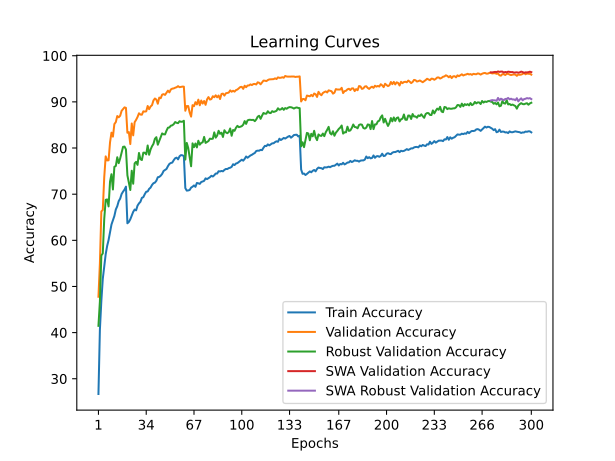

The data file committed next to this chart (first rows):
time; train_accuracy; train_loss; valid_accuracy; valid_loss; valid_accuracy_robust; valid_accuracy_swa; valid_accuracy_robust_swa
69,4830; 26,7001; 2,0591; 47,7700; 1,7608; 41,4690; 47,7700; 41,4690
132,1823; 40,6333; 1,8007; 54,9900; 1,5371; 46,7379; 54,9900; 46,7379
195,9473; 46,8297; 1,6726; 66,2600; 1,3391; 56,7103; 66,2600; 56,7103
248,6262; 51,6481; 1,5873; 66,5700; 1,3201; 57,1724; 66,5700; 57,1724
310,5504; 54,3944; 1,5207; 73,6600; 1,1736; 64,6207; 73,6600; 64,6207
381,5794; 56,9746; 1,4661; 78,1900; 1,0696; 68,7724; 78,1900; 68,7724
446,0521; 58,7607; 1,4304; 77,3100; 1,0793; 68,8621; 77,3100; 68,8621
504,6702; 60,0628; 1,3989; 77,3400; 1,1256; 67,3448; 77,3400; 67,3448
561,1628; 61,8309; 1,3624; 81,2300; 0,9759; 72,7241; 81,2300; 72,7241
630,1315; 63,4211; 1,3351; 83,3300; 0,9490; 74,3241; 83,3300; 74,3241
696,9437; 64,3812; 1,3094; 82,4700; 0,9383; 71,0138; 82,4700; 71,0138
753,7485; 65,2692; 1,2887; 85,1900; 0,8945; 75,9310; 85,1900; 75,9310
811,3581; 66,6853; 1,2562; 85,6200; 0,8722; 76,1103; 85,6200; 76,1103
873,1212; 67,3934; 1,2428; 86,9300; 0,8634; 78,0000; 86,9300; 78,0000
943,6457; 68,4935; 1,2156; 86,6600; 0,8619; 76,7172; 86,6600; 76,7172
995,9441; 69,0275; 1,2052; 86,9900; 0,8449; 77,7379; 86,9900; 77,7379
1055,5043; 70,0336; 1,1813; 88,0600; 0,8243; 79,0207; 88,0600; 79,0207
1118,7513; 70,5516; 1,1728; 88,4500; 0,8137; 80,2621; 88,4500; 80,2621
1184,5015; 70,9797; 1,1623; 88,8100; 0,8024; 80,3103; 88,8100; 80,3103
1243,0566; 71,6317; 1,1528; 88,7000; 0,8071; 79,6966; 88,7000; 79,6966
1296,6607; 63,6931; 1,3219; 83,3100; 0,9520; 74,0897; 83,3100; 74,0897
1373,3729; 63,9731; 1,3149; 83,4600; 0,9343; 72,5655; 83,4600; 72,5655
1437,6770; 64,5552; 1,3032; 80,8600; 0,9929; 70,9034; 80,8600; 70,9034
1498,1189; 65,3272; 1,2835; 85,3200; 0,8815; 75,0828; 85,3200; 75,0828
1550,5182; 66,1653; 1,2697; 82,7400; 0,9251; 72,2621; 82,7400; 72,2621
1610,5498; 66,6693; 1,2544; 85,5900; 0,8856; 76,6690; 85,5900; 76,6690
1681,3281; 66,4933; 1,2533; 86,1000; 0,8824; 77,0069; 86,1000; 77,0069
1743,1269; 67,5194; 1,2334; 86,7200; 0,8619; 76,3517; 86,7200; 76,3517
1799,2168; 68,0054; 1,2279; 87,5300; 0,8404; 78,9310; 87,5300; 78,9310
1852,9031; 68,3475; 1,2189; 87,2500; 0,8509; 77,5862; 87,2500; 77,5862
1930,0608; 69,2055; 1,2000; 87,2200; 0,8365; 77,4000; 87,2200; 77,4000
1991,8081; 69,3515; 1,1945; 87,9500; 0,8163; 78,9931; 87,9500; 78,9931
2047,7177; 70,0036; 1,1860; 87,8900; 0,8258; 78,9862; 87,8900; 78,9862
2102,5767; 70,5316; 1,1729; 87,9500; 0,8216; 78,6276; 87,9500; 78,6276
2161,2887; 70,5896; 1,1688; 89,1100; 0,7880; 80,5517; 89,1100; 80,5517
2233,5431; 71,1437; 1,1574; 88,4200; 0,8068; 78,5448; 88,4200; 78,5448
2293,3804; 71,4217; 1,1492; 89,0000; 0,8148; 79,6759; 89,0000; 79,6759
2347,9157; 71,9958; 1,1412; 89,2900; 0,7848; 80,3793; 89,2900; 80,3793
2406,9343; 72,3758; 1,1323; 90,3100; 0,7599; 80,9034; 90,3100; 80,9034
2468,7143; 72,4998; 1,1218; 90,7300; 0,7671; 82,0069; 90,7300; 82,0069
2538,0835; 72,9058; 1,1176; 90,5000; 0,7541; 82,3517; 90,5000; 82,3517
2592,9270; 73,6659; 1,0994; 89,6000; 0,7750; 80,7172; 89,6000; 80,7172
2647,5858; 73,7419; 1,0949; 90,9300; 0,7491; 81,5310; 90,9300; 81,5310
2717,1951; 73,9959; 1,0887; 90,7900; 0,7472; 82,3724; 90,7900; 82,3724
2779,7746; 74,3900; 1,0793; 91,5700; 0,7303; 83,1655; 91,5700; 83,1655
2842,3425; 75,0320; 1,0663; 91,6800; 0,7269; 82,9724; 91,6800; 82,9724
2896,2657; 75,2280; 1,0620; 91,5100; 0,7303; 82,9517; 91,5100; 82,9517
2964,6764; 75,4600; 1,0562; 91,9500; 0,7157; 83,7586; 91,9500; 83,7586
3032,0465; 76,0741; 1,0448; 92,4400; 0,7193; 84,4000; 92,4400; 84,4000
3092,4070; 76,5541; 1,0331; 92,0600; 0,7170; 84,4621; 92,0600; 84,4621
3149,6769; 76,7581; 1,0282; 92,6900; 0,6979; 84,8414; 92,6900; 84,8414
3206,7766; 76,8421; 1,0250; 92,8700; 0,6991; 84,9241; 92,8700; 84,9241
3283,6838; 77,3702; 1,0188; 92,9200; 0,6987; 85,1724; 92,9200; 85,1724
3344,9192; 77,7842; 1,0076; 93,0700; 0,6954; 85,6276; 93,0700; 85,6276
3399,0700; 77,9182; 1,0038; 93,1800; 0,6917; 85,4621; 93,1800; 85,4621
3457,5730; 77,5422; 1,0092; 93,4100; 0,6927; 85,3862; 93,4100; 85,3862
3520,4876; 78,2063; 0,9950; 93,1800; 0,6929; 85,8069; 93,1800; 85,8069
3595,1840; 78,4663; 0,9948; 93,2400; 0,6892; 85,6897; 93,2400; 85,6897
3649,0823; 78,4183; 0,9943; 93,3100; 0,6867; 85,7103; 93,3100; 85,7103
3706,8135; 78,2683; 0,9936; 93,3000; 0,6851; 85,9103; 93,3000; 85,9103
... 240 more rows
